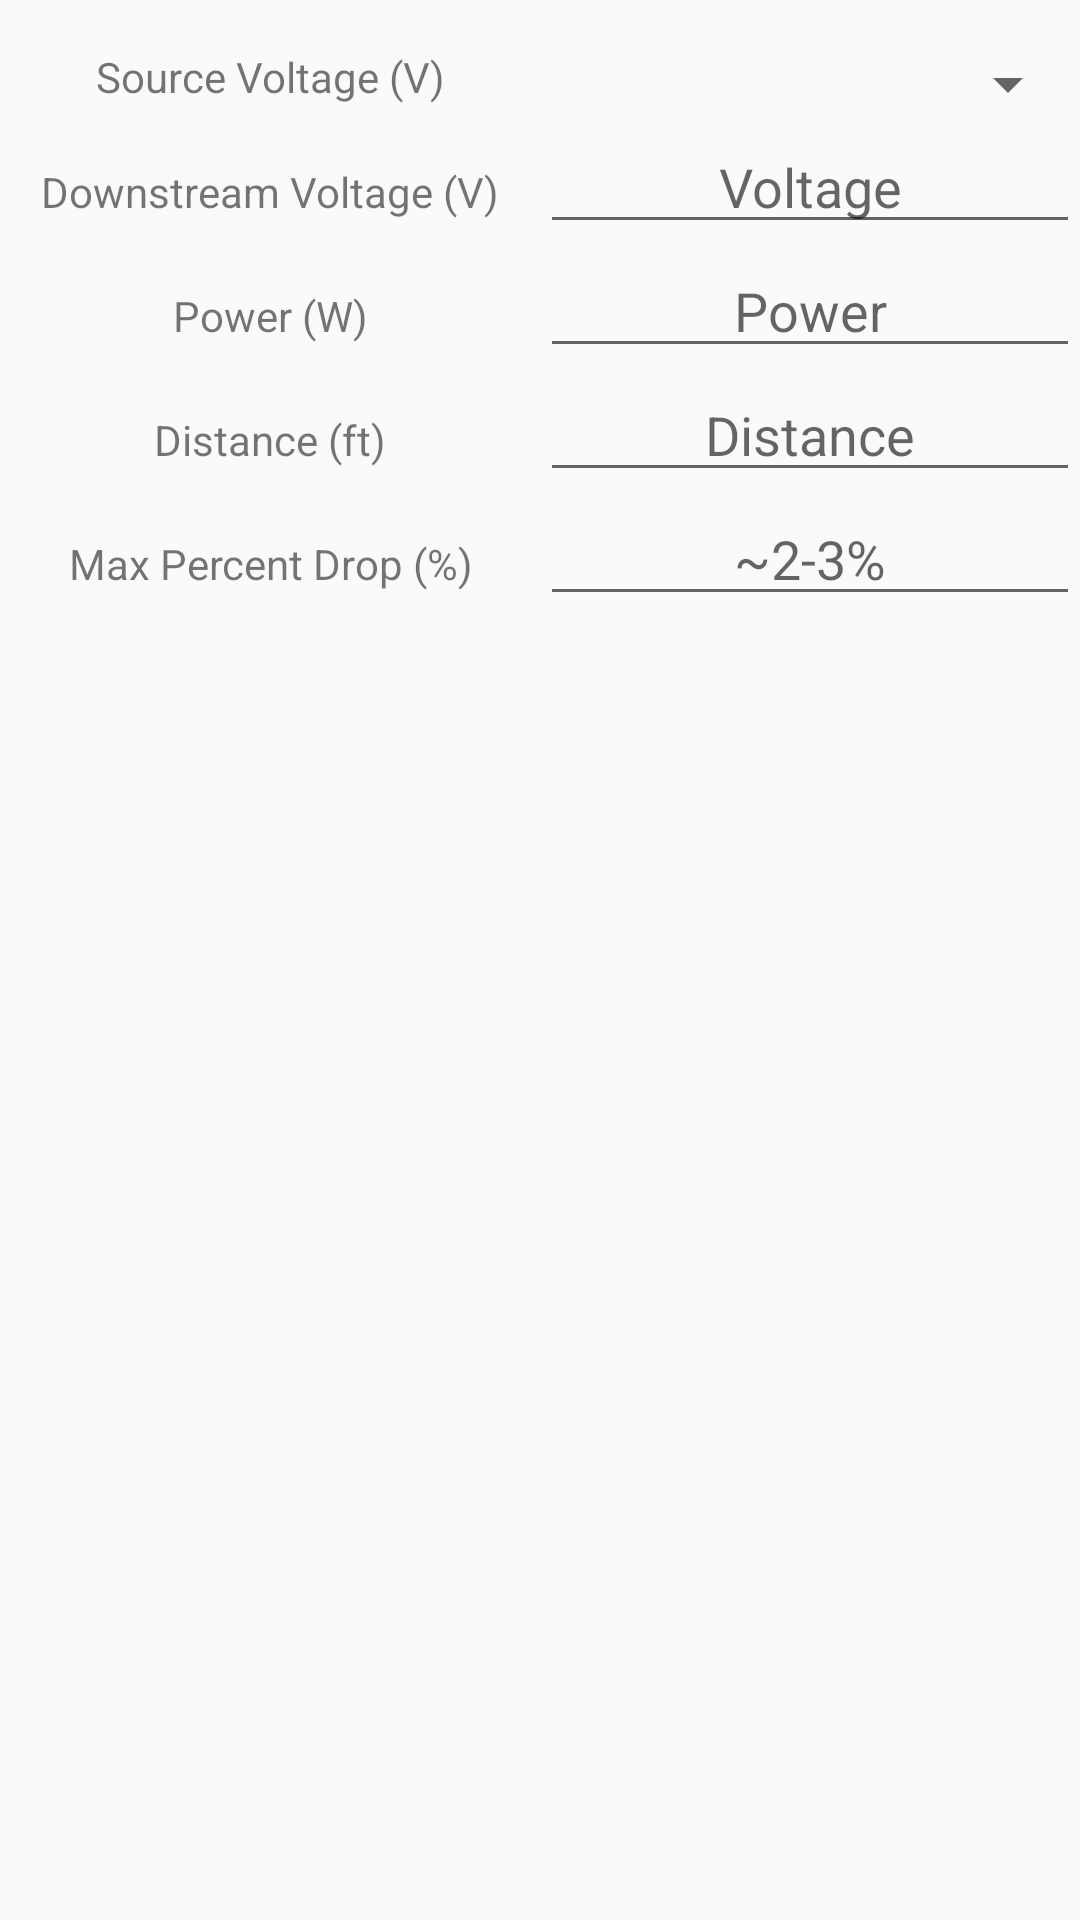

Here is an Android app screen rendered from its layout file. Give the layout XML and the strings, colors and styles it references.
<!-- AndroidManifest.xml: application theme AppTheme -->
<!-- res/layout/v_cable_req.xml -->
<?xml version="1.0" encoding="utf-8"?>
<LinearLayout
    xmlns:android="http://schemas.android.com/apk/res/android"
    android:layout_width="match_parent"
    android:layout_height="match_parent"
    android:orientation="vertical">
    <LinearLayout
        android:layout_width="match_parent"
        android:layout_height="wrap_content"
        android:orientation="horizontal"
        android:layout_marginTop="16dp">
        <TextView
            style="@style/TwoColumnResults"
            android:text="@string/source_voltage_v"
            android:id="@+id/tv_source_voltage"/>
        <Spinner
            style="@style/TwoColumnResults"
            android:contentDescription="@string/spinner_source_voltage"
            android:id="@+id/sp_source_voltage"/>
    </LinearLayout>
    <LinearLayout
        android:layout_width="match_parent"
        android:layout_height="wrap_content"
        android:orientation="horizontal">
        <TextView
            style="@style/TwoColumnResults"
            android:text="@string/parent_voltage_v"
            android:id="@+id/tv_voltage"/>
        <EditText
            style="@style/TwoColumnResults"
            android:id="@+id/et_voltage"
            android:inputType="number"
            android:hint="@string/voltage"/>
    </LinearLayout>
    <LinearLayout
        android:layout_width="match_parent"
        android:layout_height="wrap_content"
        android:orientation="horizontal">
        <TextView
            style="@style/TwoColumnResults"
            android:text="@string/wattage_w"
            android:id="@+id/tv_wattage"/>
        <EditText
            style="@style/TwoColumnResults"
            android:id="@+id/et_wattage"
            android:inputType="number"
            android:hint="@string/power"
            />
    </LinearLayout>
    <LinearLayout
        android:layout_width="match_parent"
        android:layout_height="wrap_content"
        android:orientation="horizontal">
        <TextView
            style="@style/TwoColumnResults"
            android:text="@string/distance_ft"
            android:id="@+id/tv_distance"
            />
        <EditText
            style="@style/TwoColumnResults"
            android:id="@+id/et_distance"
            android:inputType="number"
            android:hint="@string/distance"
            />
    </LinearLayout>
    <LinearLayout
        android:layout_width="match_parent"
        android:layout_height="wrap_content"
        android:orientation="horizontal">
        <TextView
            style="@style/TwoColumnResults"
            android:text="@string/max_percent_drop"
            android:id="@+id/tv_percent_drop"/>
        <EditText
            style="@style/TwoColumnResults"
            android:contentDescription="@string/enter_max_percent_drop"
            android:id="@+id/et_percent_drop"
            android:inputType="numberDecimal"
            android:hint="@string/hint_percent_drop"
            />
    </LinearLayout>
</LinearLayout>
<!-- resources referenced by this layout -->
<resources>
  <string name="distance">Distance</string>
  <string name="distance_ft">Distance (ft)</string>
  <string name="enter_max_percent_drop">Enter max percent drop</string>
  <string name="hint_percent_drop">~2-3%</string>
  <string name="max_percent_drop">Max Percent Drop (%)</string>
  <string name="parent_voltage_v">Downstream Voltage (V)</string>
  <string name="power">Power</string>
  <string name="source_voltage_v">Source Voltage (V)</string>
  <string name="spinner_source_voltage">Spinner Source Voltage</string>
  <string name="voltage">Voltage</string>
  <string name="wattage_w">Power (W)</string>
  <style name="TwoColumnResults">
          <item name="android:layout_weight">1</item>
          <item name="android:layout_width">0dp</item>
          <item name="android:layout_height">wrap_content</item>
          <item name="android:gravity">center_horizontal</item>
      </style>
  <style name="AppTheme" parent="Theme.AppCompat.Light.DarkActionBar">
          
          <item name="colorPrimary">@color/us_ac_accent</item>
          <item name="colorPrimaryDark">@color/us_ac_accent_dark</item>
          <item name="colorAccent">@color/eu_ac_accent</item>
      </style>
  <color name="us_ac_accent">#4CAF50</color>
  <color name="us_ac_accent_dark">#2E7D32</color>
  <color name="eu_ac_accent">#795548</color>
</resources>
